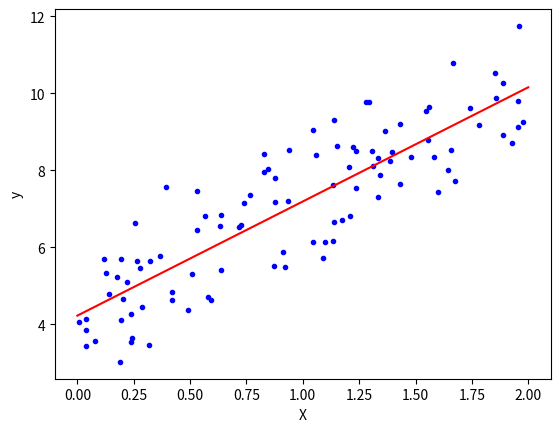

The matplotlib source for this figure:
import numpy as np
import matplotlib.pyplot as plt

# 데이터 생성
np.random.seed(0)
X = 2 * np.random.rand(100, 1)
y = 4 + 3 * X + np.random.randn(100, 1)

# 편향(bias)을 추가
X_b = np.c_[np.ones((100, 1)), X]

# 정규방정식을 사용한 선형 회귀 계산
theta_best = np.linalg.inv(X_b.T.dot(X_b)).dot(X_b.T).dot(y)

# 결과 출력
print("theta_best:", theta_best)

# 새로운 데이터에 대한 예측
X_new = np.array([[0], [2]])
X_new_b = np.c_[np.ones((2, 1)), X_new]
y_predict = X_new_b.dot(theta_best)

# 예측 결과 출력
print("예측 결과:", y_predict)

# 원래 데이터와 회귀선 시각화
plt.plot(X, y, "b.")
plt.plot(X_new, y_predict, "r-")
plt.xlabel("X")
plt.ylabel("y")
plt.show()